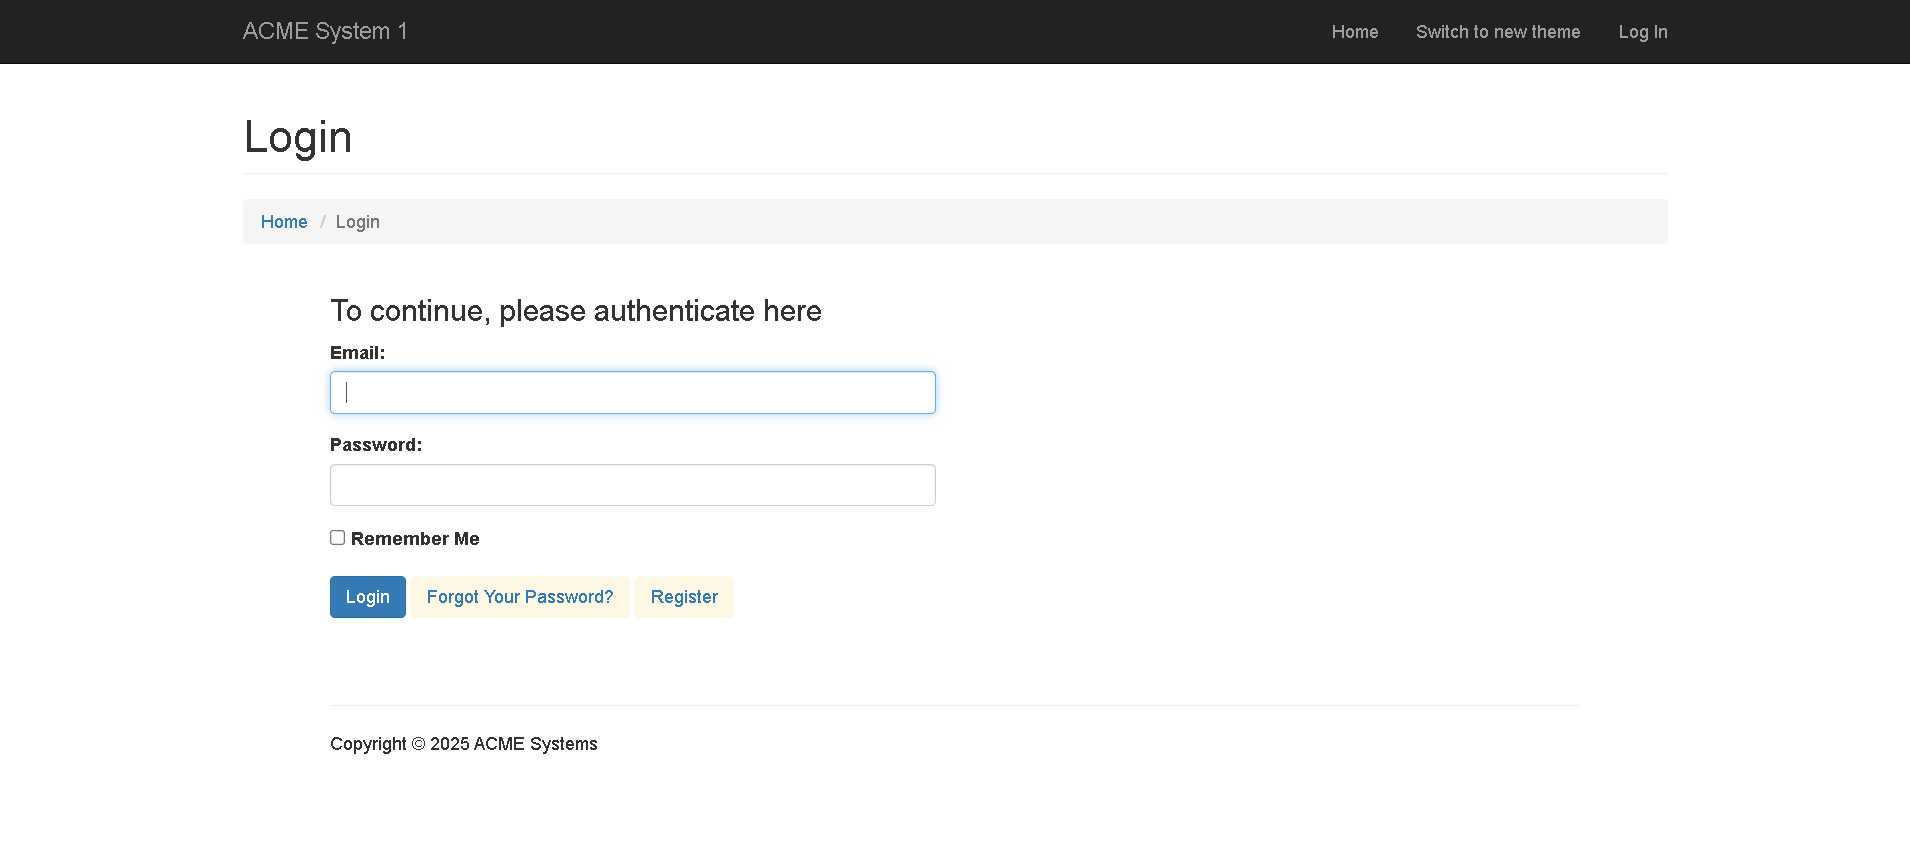
Task: Robotic Enterprise Framework
Workflow: System1_Login

Step 1 [try]: Use Edge Browser in window 'ACME System 1 - Log In' (msedge.exe)

Step 2 [try]: type [strSystem1UserName] into the text box 'Email:' in window 'ACME System 1 - Log In' (msedge.exe) (no picture)

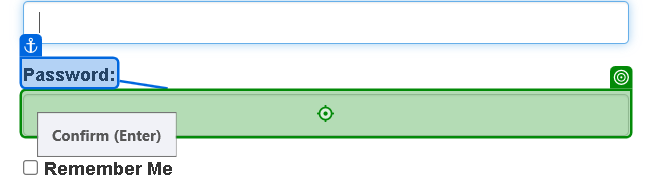
Step 3: type a value into the text box 'Password:' in window 'ACME System 1 - Log In' (msedge.exe)

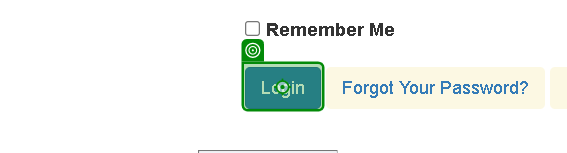
Step 4: click on the button 'Login' in window 'ACME System 1 - Log In' (msedge.exe)

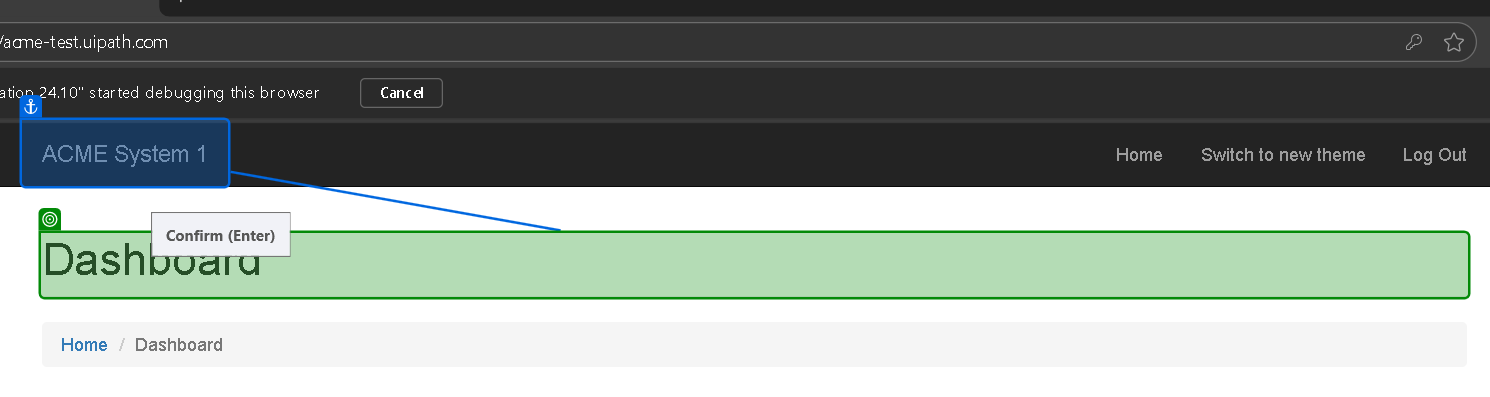
Step 5 [try]: check the heading 'Dashboard' in window 'ACME System 1 - Dashboard' (msedge.exe)
